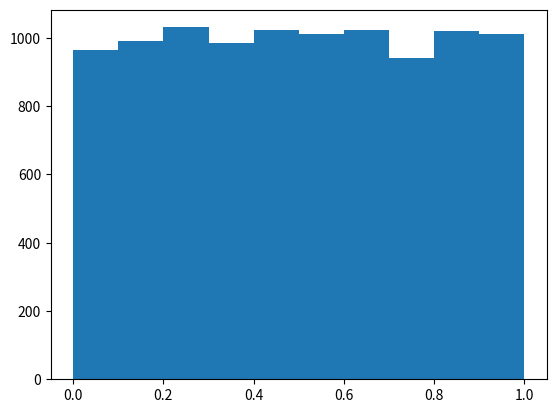

Generate this figure with matplotlib:
import numpy as np
from matplotlib import pyplot as plt
#np.random.rand(d0,d1,...)
#0-1小数，d表示维度
print(np.random.rand(4,2));
print(np.random.rand(2,2,2));
a=np.random.rand(10000);
plt.hist(a);
#np.random.randint(low,high=none,size=none,dtype='1')
a1=np.random.randint(2,size=5);
print(a1);
a2=np.random.randint(1,5);
print(a2);
a3=np.random.randint(-5,5,size=(2,2));
print(a3);
a4=np.random.randint(-5,5,size=(2,3,4));
print(a4);
